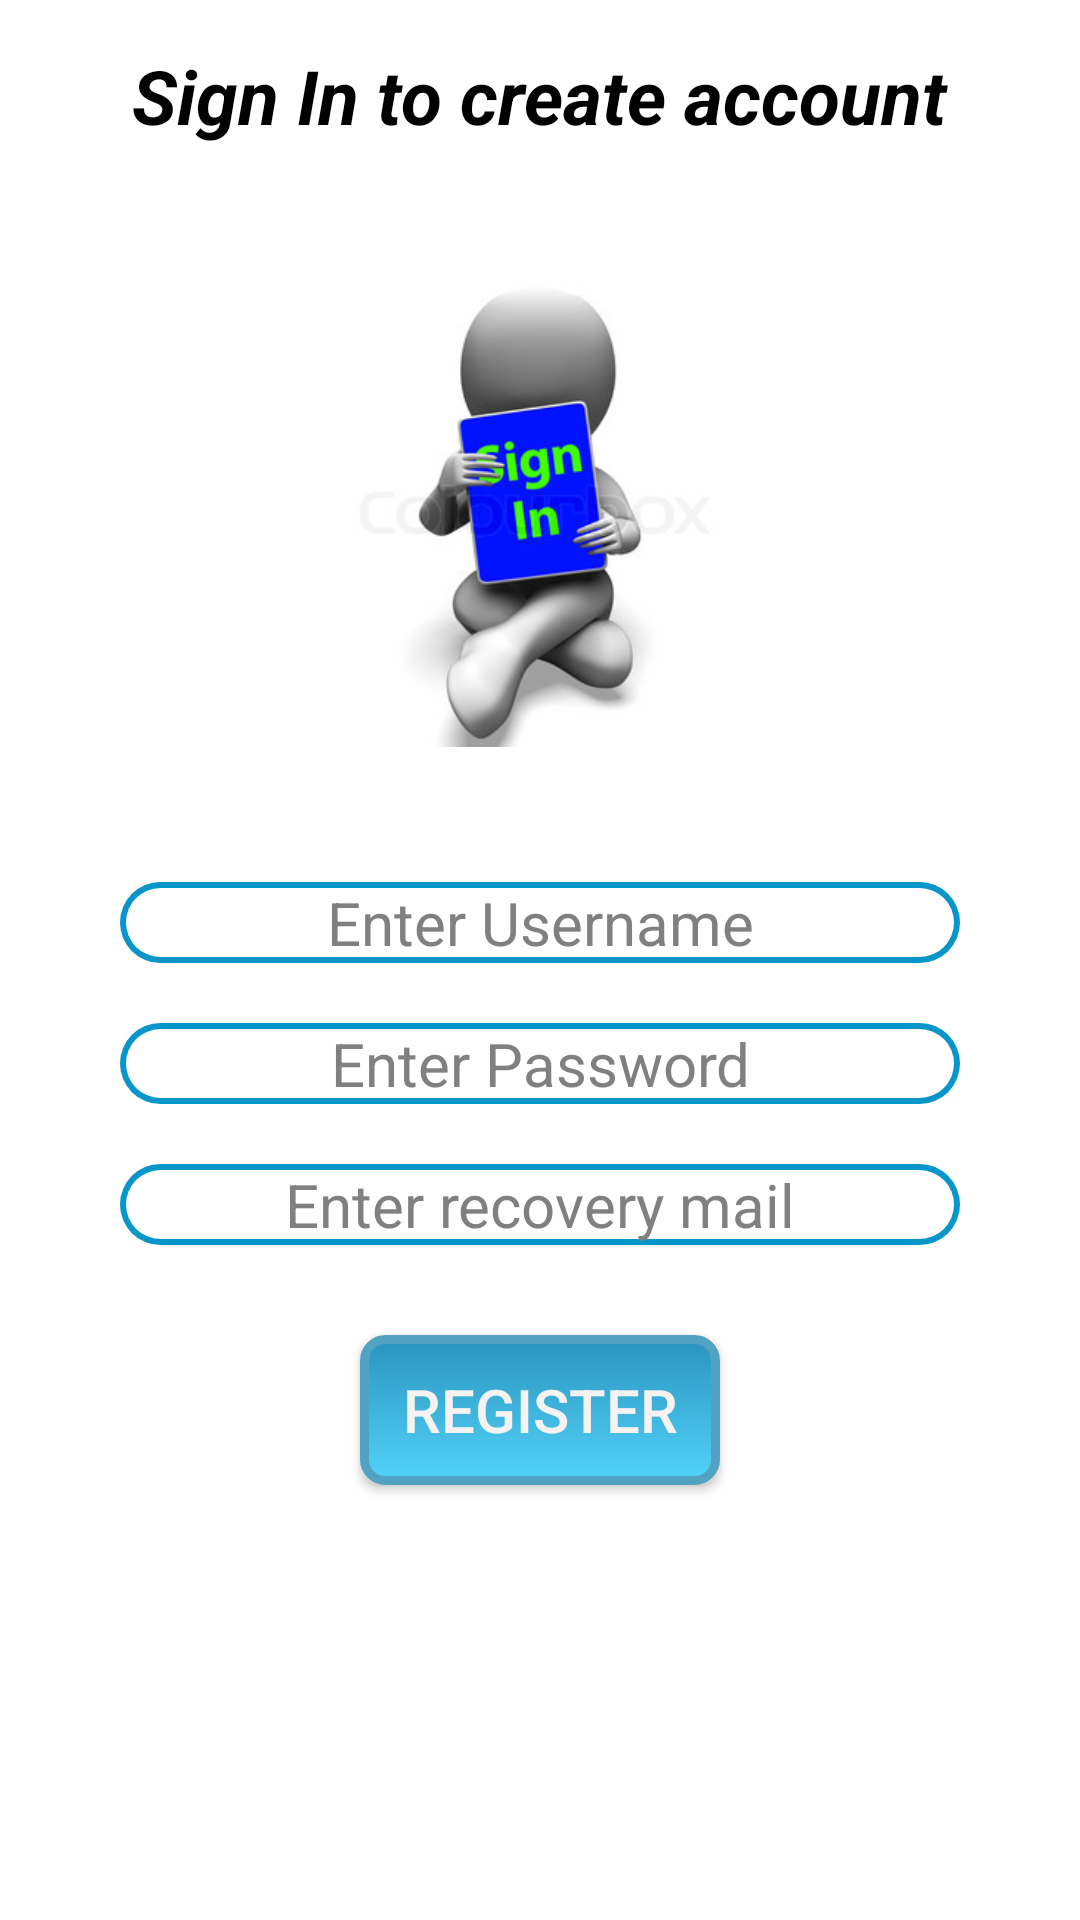

Reconstruct the res/layout file that produces this screen, plus the resources it refers to.
<!-- AndroidManifest.xml: application theme AppTheme -->
<!-- res/layout/activity_signup.xml -->
<?xml version="1.0" encoding="utf-8"?>

<LinearLayout
    xmlns:android="http://schemas.android.com/apk/res/android"
    xmlns:app="http://schemas.android.com/apk/res-auto"
    xmlns:tools="http://schemas.android.com/tools"
    android:layout_width="match_parent"
    android:layout_height="match_parent"
    tools:context="com.example.manukanu.expenditure.signup"
    android:orientation="vertical"
    android:background="#FFF">
    <LinearLayout
        android:layout_width="match_parent"
        android:layout_height="249dp"
        android:orientation="vertical"
        android:weightSum="1">

        <TextView
            android:id="@+id/signup"
            android:layout_width="wrap_content"
            android:layout_height="wrap_content"
            android:layout_gravity="center"
            android:layout_marginTop="15dp"
            android:text="Sign In to create account"
            android:textColor="#000"
            android:textStyle="bold|italic"
            android:textSize="25dp" />

        <ImageView
            android:id="@+id/imageView"
            android:layout_width="362dp"
            android:layout_height="match_parent"
            android:layout_gravity="center"
            android:layout_marginTop="25dp"
            android:paddingTop="18dp"
            android:src="@drawable/signin" />

    </LinearLayout>
    <LinearLayout
        android:layout_width="match_parent"
        android:layout_height="268dp"
        android:orientation="vertical">
        <EditText
            android:layout_width="match_parent"
            android:layout_height="wrap_content"
            android:hint="Enter Username"
            android:id="@+id/u"
            android:textSize="@dimen/txtsize"
            android:textColor="#000"
            android:textAlignment="center"
            android:layout_marginTop="45dp"
            android:layout_marginLeft="40dp"
            android:layout_marginRight="40dp"
            android:textColorHint="@color/txt"
            android:background="@drawable/text_border"/>
        <EditText
            android:layout_width="match_parent"
            android:layout_height="wrap_content"
            android:hint="Enter Password"
            android:inputType="textPassword"
            android:id="@+id/p"
            android:textSize="@dimen/txtsize"
            android:textColor="#000"
            android:textAlignment="center"
            android:layout_marginTop="20dp"
            android:layout_marginLeft="40dp"
            android:layout_marginRight="40dp"
            android:textColorHint="@color/txt"
            android:background="@drawable/text_border"/>

        <EditText
            android:layout_width="match_parent"
            android:layout_height="wrap_content"
            android:hint="Enter recovery mail"
            android:id="@+id/rec"
            android:textSize="@dimen/txtsize"
            android:textColor="#000"
            android:inputType="textEmailAddress"
            android:textAlignment="center"
            android:layout_marginTop="20dp"
            android:layout_marginLeft="40dp"
            android:layout_marginRight="40dp"
            android:textColorHint="@color/txt"
            android:background="@drawable/text_border"/>
    <Button
        android:layout_width="@dimen/btnw"
        android:layout_height="@dimen/btnh"
        android:text="REGISTER"
        android:id="@+id/reg"
        android:layout_marginTop="30dp"
        android:textSize="@dimen/txtsize"
        android:textColor="#f5f2f2"
        android:layout_gravity="center"
        android:onClick="reg"
        android:background="@drawable/mbutton"/>
    </LinearLayout>

</LinearLayout>
<!-- resources referenced by this layout -->
<resources>
  <color name="txt">#817f7f</color>
  <dimen name="btnh">50dp</dimen>
  <dimen name="btnw">120dp</dimen>
  <dimen name="txtsize">20dp</dimen>
  <!-- drawable mbutton (drawable) -->
  <?xml version="1.0" encoding="utf-8"?>
  
      <selector xmlns:android="http://schemas.android.com/apk/res/android" >
          <item android:state_pressed="true" >
              <shape android:shape="rectangle"  >
                  <corners android:radius="7dip" />
                  <stroke android:width="3dip"
                      android:color="#52a2c1" />
                  <gradient android:angle="-90"
                      android:startColor="#52a2c1"
                      android:endColor="#52a2c1"  />
              </shape>
          </item>
          <item android:state_focused="true">
              <shape android:shape="rectangle"  >
                  <corners android:radius="7dip" />
                  <stroke android:width="3dip"
                      android:color="#52a2c1"/>
                  <solid android:color="#52a2c1"/>
              </shape>
          </item>
          <item >
              <shape android:shape="rectangle" >
                  <corners android:radius="7dip" />
                  <stroke android:width="3dip"
                      android:color="#52a2c1"/>
                  <gradient android:angle="-90"
                      android:startColor="#2a94be"
                      android:endColor="#53d3fa" />
              </shape>
          </item>
      </selector>
  <!-- drawable signin: jpg bitmap (drawable, 16405 bytes) -->
  <!-- drawable text_border (drawable) -->
  <?xml version="1.0" encoding="utf-8"?>
  
  
  <layer-list xmlns:android="http://schemas.android.com/apk/res/android">
      <item>
          <shape android:shape="rectangle">
              <solid android:color="#0896ca"/>
              <corners android:radius="15dp" />
          </shape>
      </item>
  
      <item
          android:left="2dp"
          android:right="2dp"
          android:top="2dp"
          android:bottom="2dp">
          <shape android:shape="rectangle">
              <solid android:color="@android:color/white"/>
              <corners android:radius="15dp" />
          </shape>
      </item>
  </layer-list>
  <style name="AppTheme" parent="Theme.AppCompat.Light">
          
          <item name="android:actionBarStyle">@style/MyActionBar</item>
          <item name="colorPrimary">@color/colorPrimary</item>
  
          <item name="colorPrimaryDark">@color/colorPrimaryDark</item>
          <item name="colorAccent">@color/colorAccent</item>
      </style>
  <style name="MyActionBar" parent="Theme.AppCompat.Light">
          <item name="android:background">#dcb191</item>
      </style>
  <color name="colorPrimary">#58b5c6</color>
  <color name="colorPrimaryDark">#3c9cb6</color>
  <color name="colorAccent">#3c9cb6</color>
</resources>
